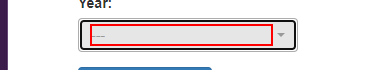
Task: Generate Yearly Report Performer Using Robotic Enterprise Framework
Workflow: System1_CreateYearlyReport

Step 1: click on the element '---' in window 'ACME System 1 - Download Monthly Report' (chrome.exe)

Step 2: click on the link in window 'ACME System 1 - Download Monthly Report' (chrome.exe) (no picture)

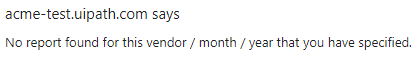
Step 3: find the text 'No report found for this vendor / month / year that you have spe*' in window 'ACME System 1 - Download Monthly Report - Google Chrome' (chrome.exe)

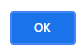
Step 4 [then]: click on the push button in window 'ACME System 1 - Download Monthly Report - Google Chrome' (chrome.exe)

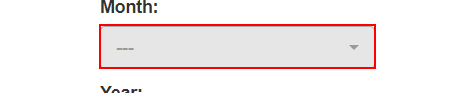
Step 5: click on the element in window 'ACME System 1 - Download Monthly Report' (chrome.exe)

Step 6: click on the element '{{m}}' in window 'ACME System 1 - Download Monthly Report' (chrome.exe) (no picture)

Step 7: click on the button in window 'ACME System 1 - Download Monthly Report' (chrome.exe) (no picture)

Step 8: find the text 'No report found for this vendor / month / year that you have spe*' in window 'ACME System 1 - Download Monthly Report - Google Chrome' (chrome.exe) (same screen as step 3)

Step 9 [then]: click on the push button in window 'ACME System 1 - Download Monthly Report - Google Chrome' (chrome.exe) (same screen as step 4)

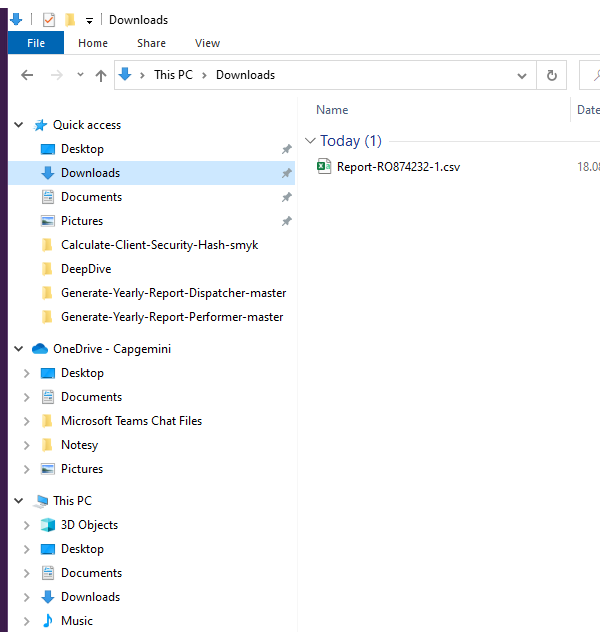
Step 10 [else]: Open Application 'explorer.exe  Downloads' in window 'File Explorer' (explorer.exe)

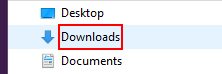
Step 11 [else]: click on the outline item 'Downloads (pinned)' in window 'File Explorer'

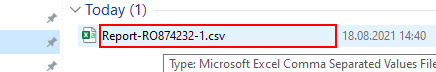
Step 12: get-text from 'editable text  Name' in window 'Downloads' (explorer.exe)

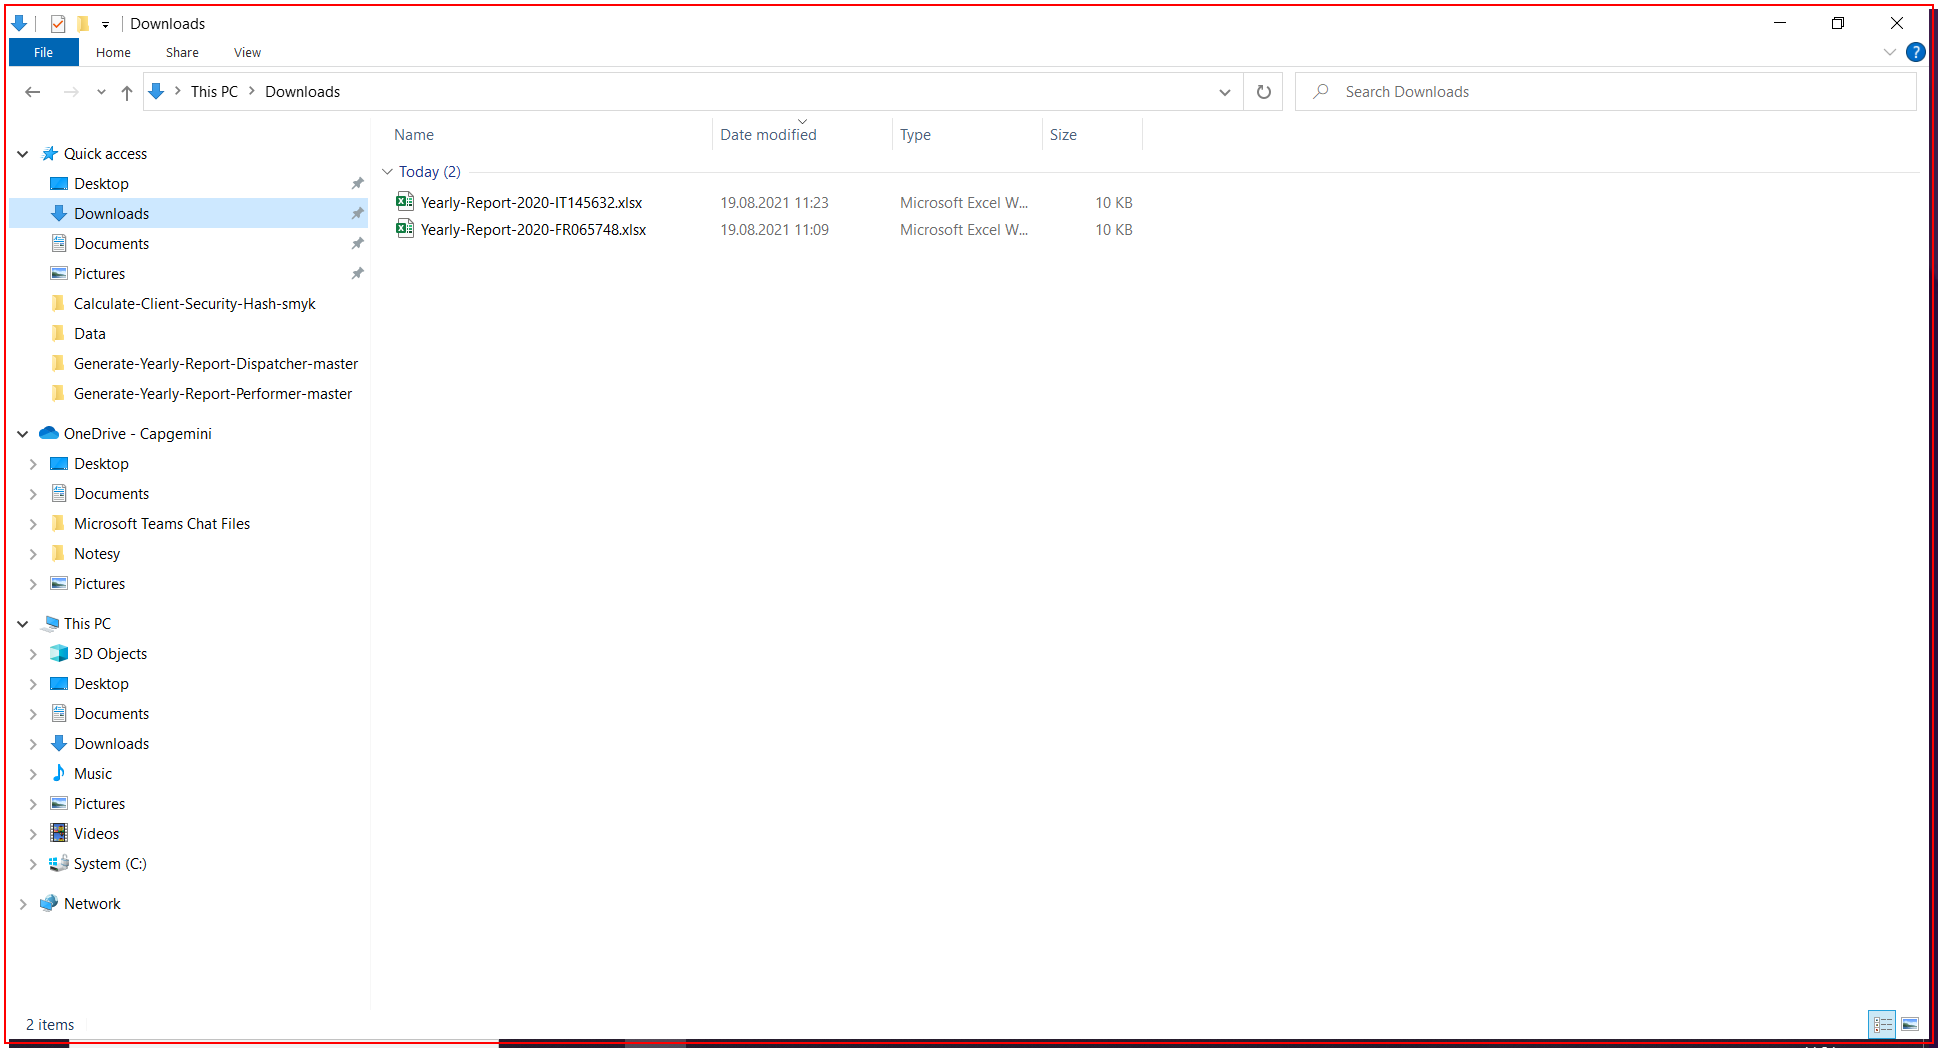
Step 13: click on 'explorer.exe  Downloads'

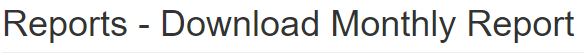
Step 14 [else]: Attach Browser 'iexplore.exe ACME' in window 'ACME System 1 - Download Monthly Report' (chrome.exe)